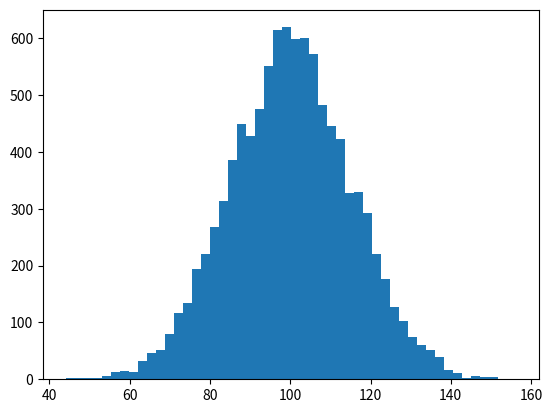

Reproduce this figure in Python. (Note: this script raises an exception after producing the figure.)
import matplotlib.mlab as mlab
import matplotlib.pyplot as plt
import numpy as np


if __name__ == '__main__':
    mu, sigma = 100, 15
    x = mu + sigma * np.random.randn(10000)
    # pdb.set_trace()
    # the histogram of the data
    # normed表示直方图规范化总面积为1，alpha表示透明度
    n, bins, patches = plt.hist(x, 50, normed=1, facecolor='green', alpha=0.75)

    # add a 'best fit' line
    # normpdf表示在bins的每个点上用mu，sigma参数画出对应的正态点

    y = mlab.normpdf(bins, mu, sigma)
    z = mlab.normpdf(bins, mu, 10)

    l = plt.plot(bins, y, 'r--', linewidth=1)
    v = plt.plot(bins, z, 'bo', linewidth=3)

    plt.xlabel('Smarts')
    plt.ylabel('Probability')
    plt.title(r'$\mathrm{Histogram\ of\ IQ:}\ \mu=100,\ \sigma=15$')
    plt.axis([40, 160, 0, 0.03])
    plt.grid(True)

    plt.show()
